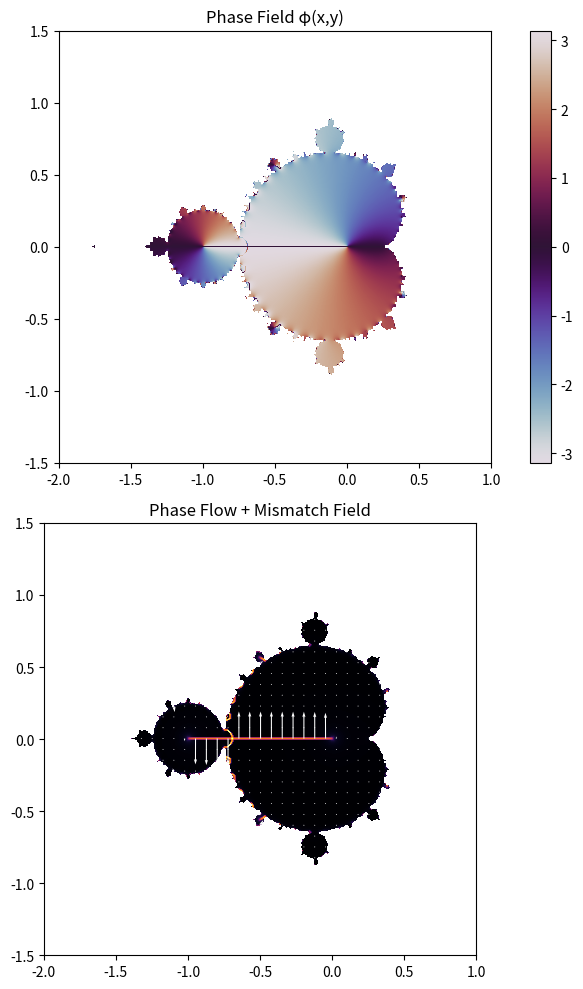

The matplotlib source for this figure: (Note: this script raises an exception after producing the figure.)
import numpy as np
import matplotlib.pyplot as plt

# Grid
N = 400
x = np.linspace(-2, 1, N)
y = np.linspace(-1.5, 1.5, N)
X, Y = np.meshgrid(x, y)
C = X + 1j * Y

Z = np.zeros_like(C)
phase = np.zeros_like(C, dtype=float)

# Iterate Mandelbrot
for i in range(50):
    Z = Z**2 + C

# Phase field
phase = np.angle(Z)

# Phase gradient (flow)
grad_y, grad_x = np.gradient(phase)

# Mismatch proxy
mismatch = np.sqrt(grad_x**2 + grad_y**2)

# Plot
plt.figure(figsize=(8, 10))

# Phase
plt.subplot(2,1,1)
plt.imshow(phase, cmap='twilight', extent=[-2,1,-1.5,1.5])
plt.title("Phase Field φ(x,y)")
plt.colorbar()

# Flow + mismatch
plt.subplot(2,1,2)
plt.imshow(mismatch, cmap='inferno', extent=[-2,1,-1.5,1.5])
plt.quiver(X[::10,::10], Y[::10,::10],
           grad_x[::10,::10], grad_y[::10,::10],
           color='white', scale=50)

plt.title("Phase Flow + Mismatch Field")

plt.tight_layout()
plt.savefig("RESEARCH/APPLIED_CASES/FRACTAL_SYSTEMS/scripts/outputs/phase_flow_field.png", dpi=200)
plt.show()
